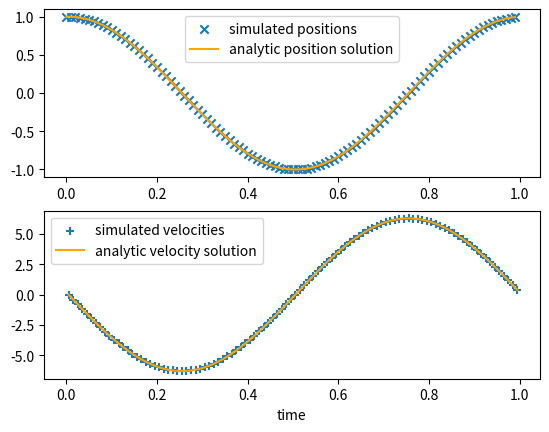

Source code (Python):
#!/usr/bin/env python

#just libraries
import numpy as np;
import matplotlib.pyplot as plt;

#physical quantities
T     = 1.0       #oscillation period
omega = 2*np.pi/T #angular frequency
dt    = 0.01      #timestep
n     = 100       #number of steps

x0    = 1.0     #initial position
vhalf = 0.0     #initial velocity, start at rest

# storage

xn    = np.zeros(n); #simulated positions
vn    = np.zeros(n); #simulated velocities
                     #remember, these are at half steps
x = x0;
v = vhalf;

omega_sq = omega**2  #not that it matters in 2022, but
                     #save the square to avoid
                     #recalculating it every time.

print(f"simulate simple harmonic oscillator for "
      f"{n} steps with timestep {dt:.2e}");

for i in range(n): #c-like loop
    xn[i] = x; 
    vn[i] = v; #minor nitpick, list with append is
               #"more pythonic" but slower, grumble grumble.    
    x += v*dt;
    v += -omega_sq*x*dt;

print("done. plotting...");
# here we generate our "analytic solution" which is cosine!
# surprise, surprise!
times = np.arange(n)*dt;
half_times = times + dt/2.0;
x_analytic = np.cos(times*omega)*x0 + np.sin(times*omega)*(
    (vhalf/omega+x0*np.sin(omega*dt/2))/np.cos(omega*dt/2));
v_analytic =-np.sin(half_times*omega)*omega*x0 + np.cos(omega*half_times)*(
    (vhalf + x0*omega*np.sin(omega*dt/2))/np.cos(omega*dt/2));

#plot them
ax1=plt.subplot(211);
plt.scatter(times, xn, marker='x',
            label='simulated positions')
plt.plot(times, x_analytic, c='orange',
         label='analytic position solution');
plt.legend();
plt.subplot(212,sharex=ax1);
plt.scatter(half_times, vn, marker='+',
            label='simulated velocities')
plt.plot(half_times, v_analytic, c='orange',
         label='analytic velocity solution');
plt.legend();
plt.xlabel('time');
plt.show();
